Labelled photos from "tumorous_and_nontumorous", an image-classification folder in Codster7SH/Brain-tumore-Prediction-model. The possible labels are: non-tumorous, tumorous.

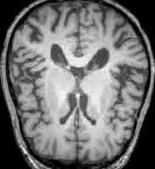
Label: non-tumorous

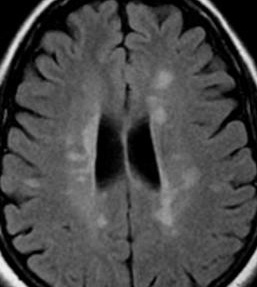
Label: non-tumorous

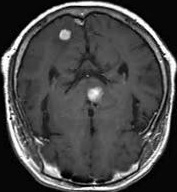
Label: non-tumorous

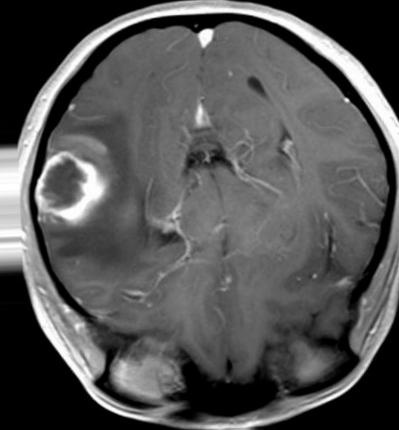
Label: tumorous

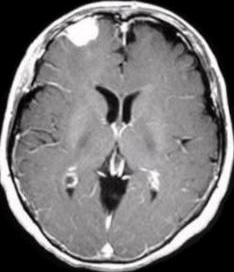
Label: tumorous

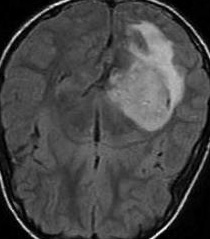
Label: tumorous
